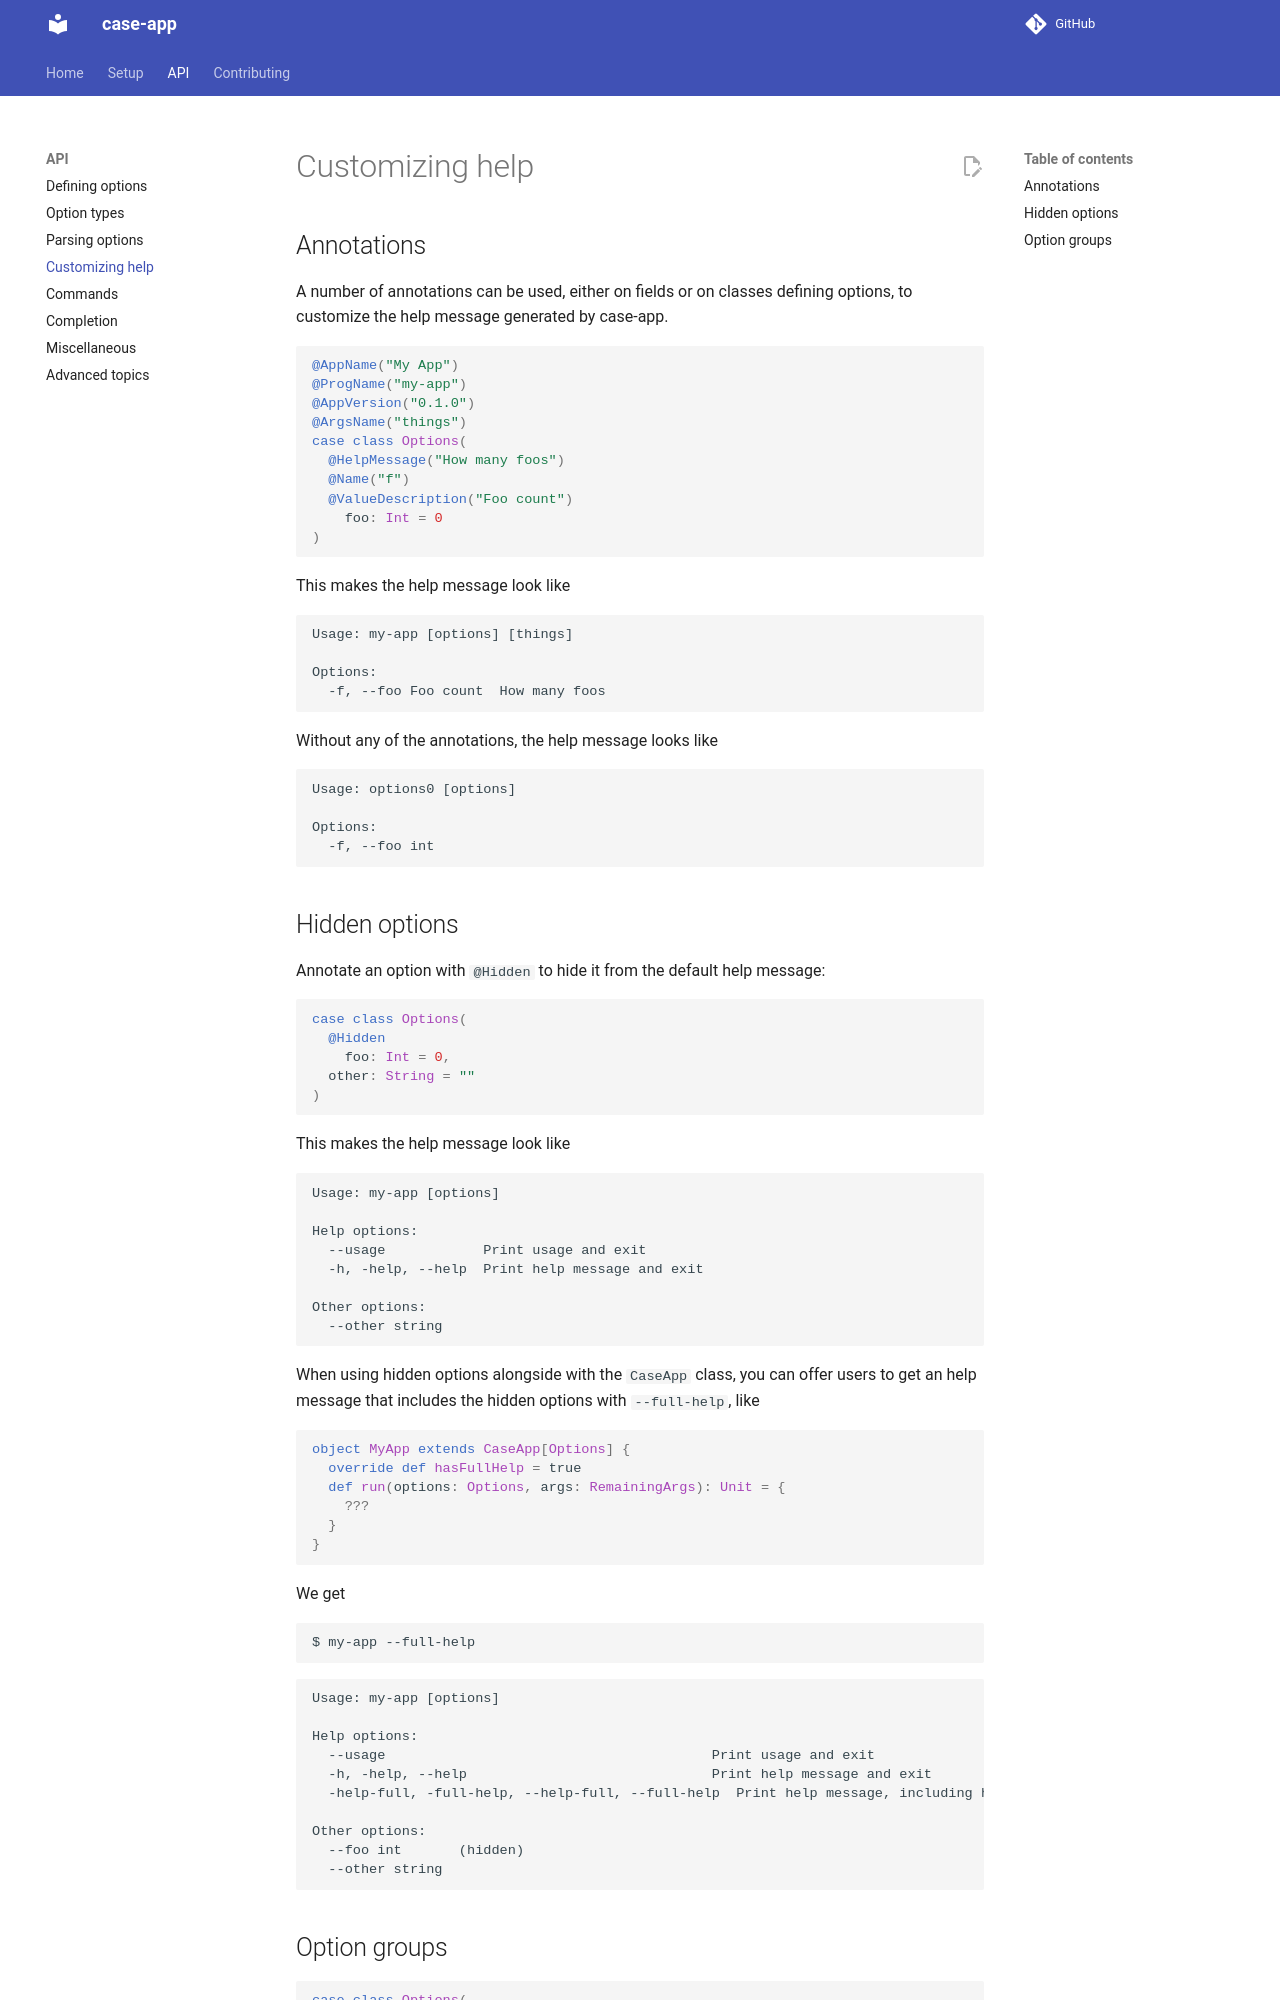

repository: alexarchambault/case-app · page: help/index.html · generator: mkdocs

# Customizing help

## Annotations

```scala mdoc:reset:invisible
import caseapp._
```

A number of annotations can be used, either on fields or on classes defining options,
to customize the help message generated by case-app.

```scala mdoc:silent
@AppName("My App")
@ProgName("my-app")
@AppVersion("0.1.0")
@ArgsName("things")
case class Options(
  @HelpMessage("How many foos")
  @Name("f")
  @ValueDescription("Foo count")
    foo: Int = 0
)
```

This makes the help message look like
```scala mdoc:passthrough
// FIXME Find a way to keep colors in the output
import caseapp.core.help.HelpFormat
val help: Help[Options] = Help.derive
println("```text")
println(help.help(HelpFormat.default(ansiColors = false), showHidden = false))
println("```")
```

Without any of the annotations, the help message looks like
```scala mdoc:passthrough
case class Options0(
  @Name("f")
    foo: Int = 0
)
// FIXME Find a way to keep colors in the output
import caseapp.core.help.HelpFormat
val help0: Help[Options0] = Help.derive
println("```text")
println(help0.help(HelpFormat.default(ansiColors = false), showHidden = false))
println("```")
```

## Hidden options

```scala mdoc:reset-object:invisible
import caseapp._
```

Annotate an option with `@Hidden` to hide it from the default help message:
```scala mdoc:silent
case class Options(
  @Hidden
    foo: Int = 0,
  other: String = ""
)
```

This makes the help message look like
```scala mdoc:passthrough
// FIXME Find a way to keep colors in the output
import caseapp.core.help.HelpFormat

object MyHelperApp extends CaseApp[Options] {
  override def name = "my-app"
  def run(options: Options, args: RemainingArgs): Unit = {
    ???
  }
}
println("```text")
println(MyHelperApp.finalHelp.copy(progName = "my-app").help(HelpFormat.default(ansiColors = false), showHidden = false))
println("```")
```

When using hidden options alongside with the `CaseApp` class, you can offer users
to get an help message that includes the hidden options with `--full-help`, like
```scala mdoc:silent
object MyApp extends CaseApp[Options] {
  override def hasFullHelp = true
  def run(options: Options, args: RemainingArgs): Unit = {
    ???
  }
}
```

We get
```text
$ my-app --full-help
```

```scala mdoc:passthrough
println("```text")
println {
  // FIXME Find a way to keep colors in the output
  MyApp.finalHelp.copy(progName = "my-app").help(
    // reset colors
    MyApp.helpFormat
      .copy(
        progName = caseapp.core.util.fansi.Attrs.Empty,
        commandName = caseapp.core.util.fansi.Attrs.Empty,
        option = caseapp.core.util.fansi.Attrs.Empty,
        hidden = caseapp.core.util.fansi.Attrs.Empty
      ),
    showHidden = true
  )
}
println("```")
```
